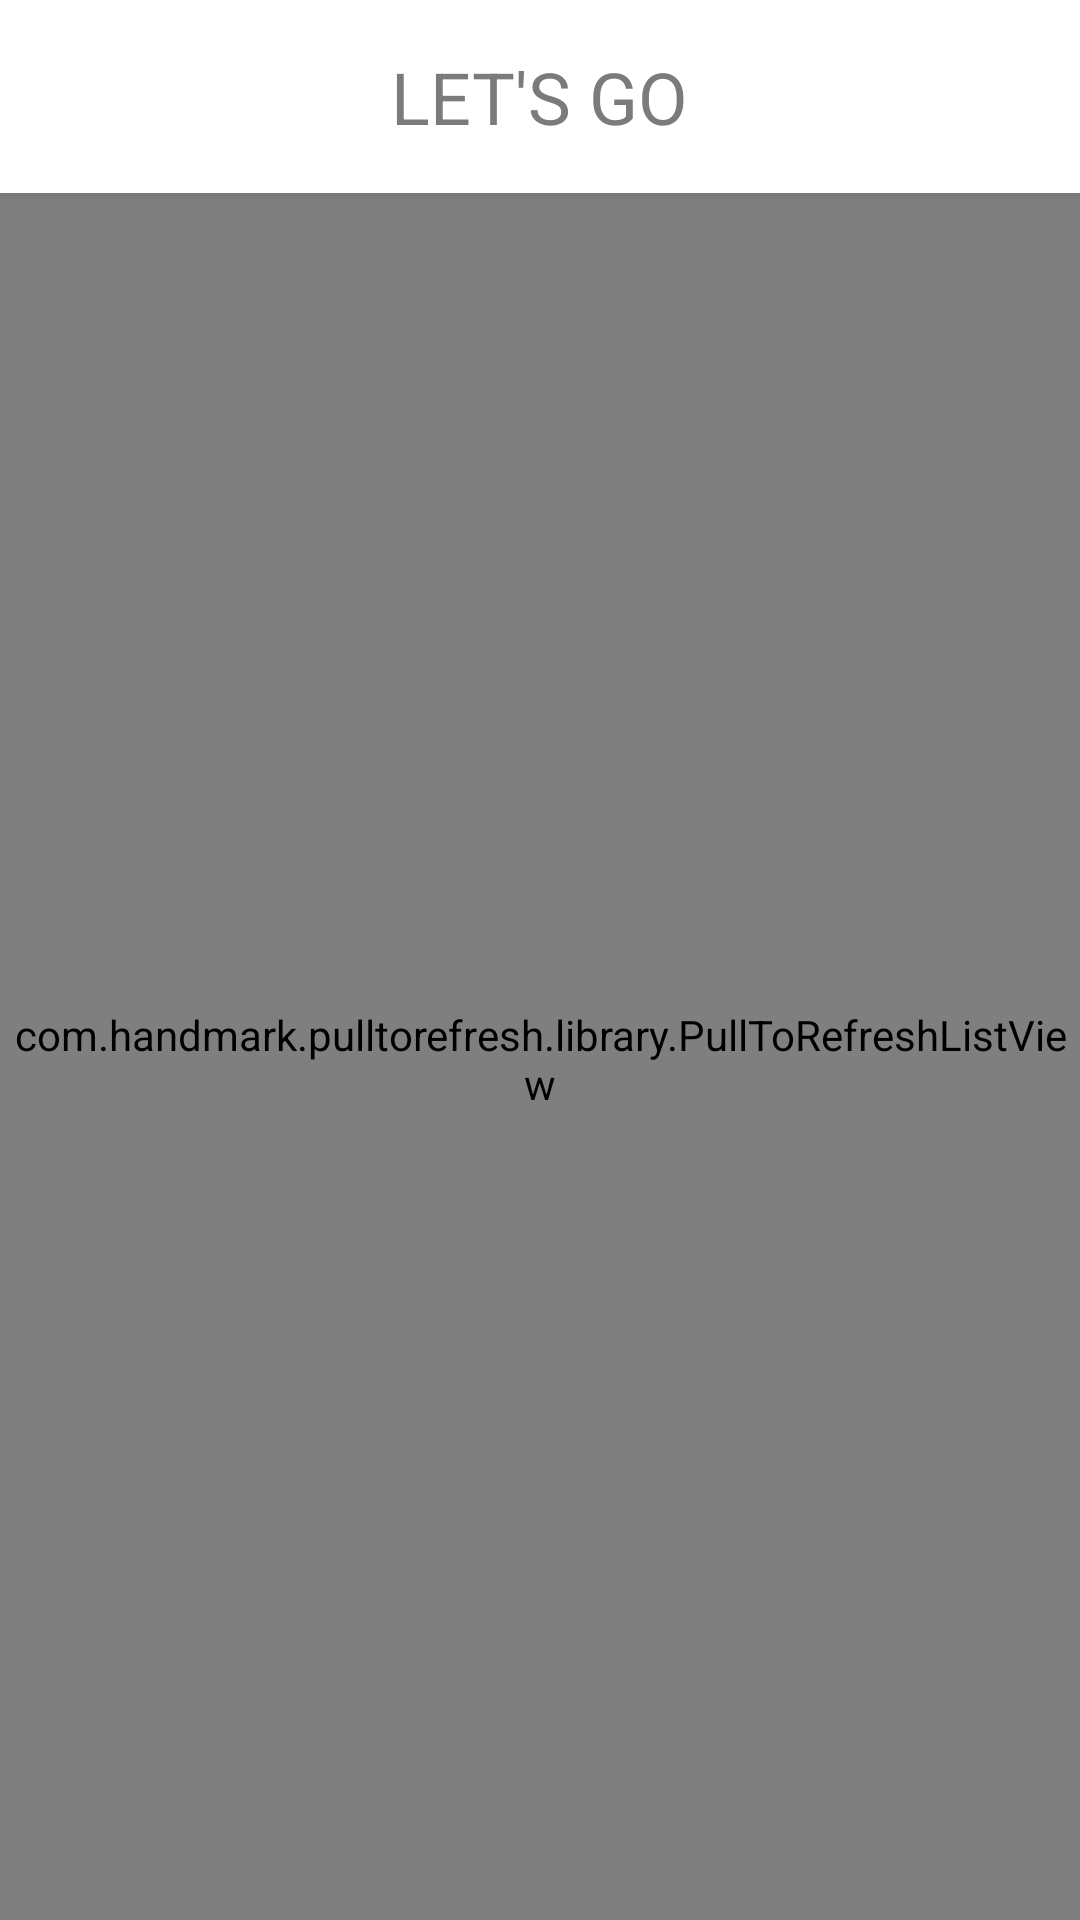

Android layout source for this screen:
<!-- AndroidManifest.xml: application theme AppTheme -->
<!-- res/layout/activity_best_down.xml -->
<?xml version="1.0" encoding="utf-8"?>
<LinearLayout xmlns:android="http://schemas.android.com/apk/res/android"
    xmlns:tools="http://schemas.android.com/tools"
    android:layout_width="match_parent"
    android:layout_height="match_parent"
    android:orientation="vertical"
    tools:context=".BestDownActivity">

    <RelativeLayout
        android:layout_width="match_parent"
        android:layout_height="0dp"
        android:layout_weight="0.9"
        android:background="#ffffff">

        <ImageView
            android:id="@+id/down_back_image"
            android:layout_width="28dp"
            android:layout_height="20dp"
            android:layout_centerVertical="true"
            android:layout_marginLeft="10dp"
            android:src="@drawable/back_arrow2" />

        <TextView
            android:layout_width="wrap_content"
            android:layout_height="wrap_content"
            android:layout_centerHorizontal="true"
            android:layout_centerVertical="true"
            android:text="LET'S GO"
            android:textColor="#7b7b7b"
            android:textSize="24dp" />
    </RelativeLayout>

    <ImageView
        android:layout_width="match_parent"
        android:layout_height="2dp"
        android:background="#7b7b7b" />

    <LinearLayout
        android:layout_width="match_parent"
        android:layout_height="0dp"
        android:layout_weight="8"
        android:orientation="vertical">

        <com.handmark.pulltorefresh.library.PullToRefreshListView
            android:id="@+id/best_down_listView"
            android:layout_width="match_parent"
            android:layout_height="match_parent" />
    </LinearLayout>
</LinearLayout>
<!-- resources referenced by this layout -->
<resources>
  <style name="AppTheme" parent="Theme.AppCompat.Light.NoActionBar">
          
          <item name="colorPrimary">@color/colorPrimary</item>
          <item name="colorPrimaryDark">#777361</item>
          <item name="colorAccent">@color/colorAccent</item>
          <item name="android:textColor">#424242</item>
      </style>
  <color name="colorPrimary">#c9af52</color>
  <color name="colorAccent">#d8681e</color>
</resources>
